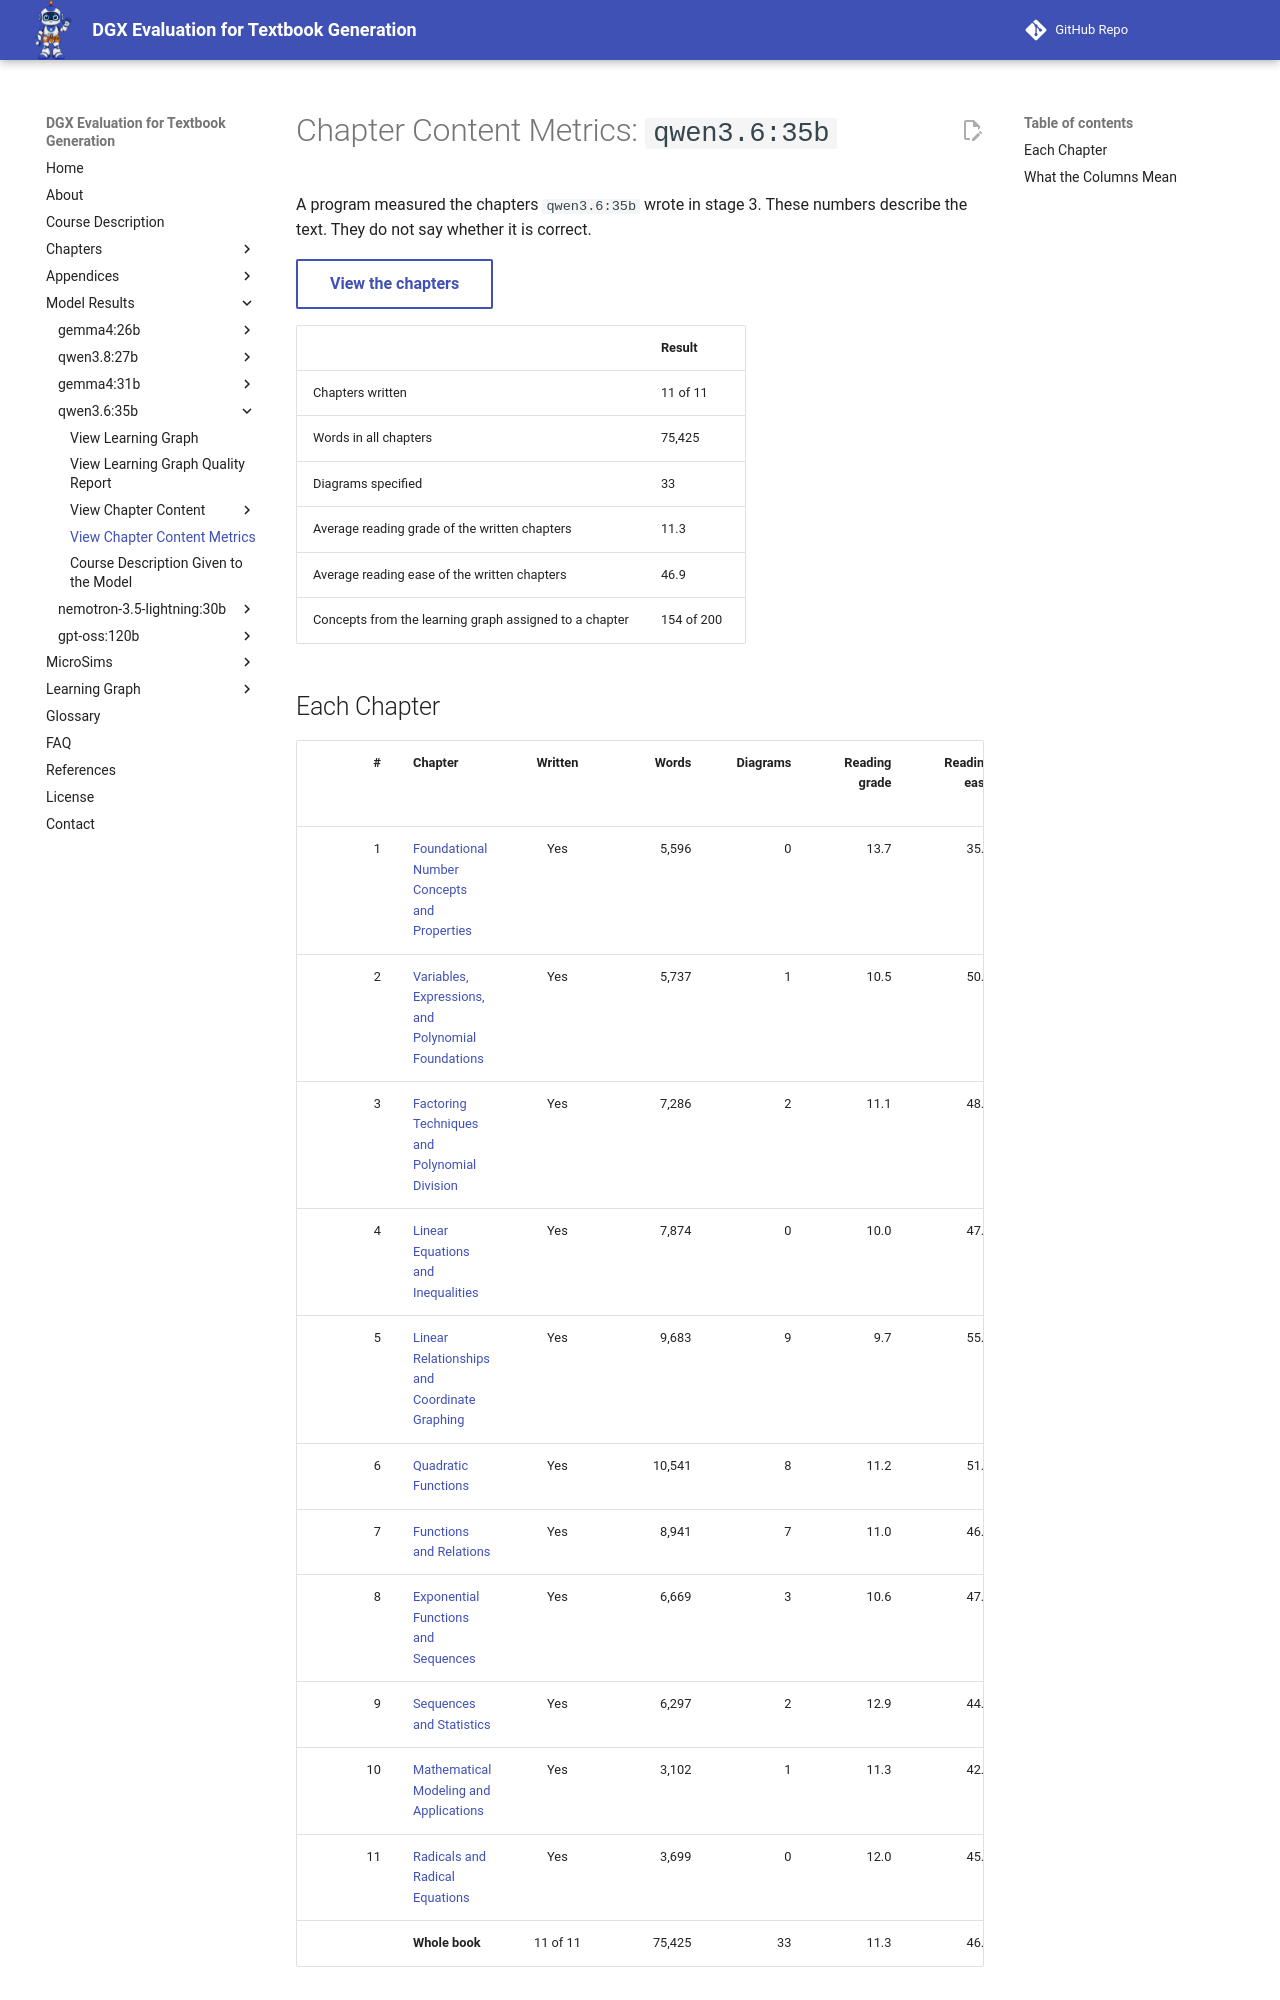

repository: dmccreary/dgx-eval · page: models/qwen3.6-35b/chapter-metrics/index.html · generator: mkdocs

---
title: 'Chapter Content Metrics: qwen3.6:35b'
description: 'Words, diagrams specified, and reading level for each chapter qwen3.6:35b wrote in the Algebra I benchmark.'
---

# Chapter Content Metrics: `qwen3.6:35b`

A program measured the chapters `qwen3.6:35b` wrote in stage 3. These numbers
describe the text. They do not say whether it is correct.

[View the chapters](chapters/index.md){ .md-button }

| | Result |
|---|---|
| Chapters written | 11 of 11 |
| Words in all chapters | 75,425 |
| Diagrams specified | 33 |
| Average reading grade of the written chapters | 11.3 |
| Average reading ease of the written chapters | 46.9 |
| Concepts from the learning graph assigned to a chapter | 154 of 200 |

## Each Chapter

| # | Chapter | Written | Words | Diagrams | Reading grade | Reading ease | Words per sentence | Lists that will not render | Links removed |
|---:|---|:---:|---:|---:|---:|---:|---:|---:|---:|
| 1 | [Foundational Number Concepts and Properties](chapters/01-foundational-concepts-and-properties/index.md) | Yes | 5,596 | 0 | 13.7 | 35.8 | 21.8 | 0 | 0 |
| 2 | [Variables, Expressions, and Polynomial Foundations](chapters/02-variables-expressions-polynomial-foundations/index.md) | Yes | 5,737 | 1 | 10.5 | 50.2 | 17.2 | 10 | 0 |
| 3 | [Factoring Techniques and Polynomial Division](chapters/03-factoring-techniques-polynomial-division/index.md) | Yes | 7,286 | 2 | 11.1 | 48.6 | 18.5 | 9 | 0 |
| 4 | [Linear Equations and Inequalities](chapters/04-linear-equations-inequalities/index.md) | Yes | 7,874 | 0 | 10.0 | 47.6 | 13.4 | 8 | 0 |
| 5 | [Linear Relationships and Coordinate Graphing](chapters/05-linear-relationships-coordinate-graphing/index.md) | Yes | 9,683 | 9 | 9.7 | 55.6 | 17.1 | 18 | 0 |
| 6 | [Quadratic Functions](chapters/06-quadratic-functions/index.md) | Yes | 10,541 | 8 | 11.2 | 51.2 | 20.5 | 12 | 0 |
| 7 | [Functions and Relations](chapters/07-functions-relations/index.md) | Yes | 8,941 | 7 | 11.0 | 46.1 | 16.6 | 23 | 0 |
| 8 | [Exponential Functions and Sequences](chapters/08-exponential-functions-sequences/index.md) | Yes | 6,669 | 3 | 10.6 | 47.9 | 16.2 | 17 | 2 |
| 9 | [Sequences and Statistics](chapters/09-sequences-and-statistics/index.md) | Yes | 6,297 | 2 | 12.9 | 44.7 | 23.5 | 9 | 0 |
| 10 | [Mathematical Modeling and Applications](chapters/10-mathematical-modeling-applications/index.md) | Yes | 3,102 | 1 | 11.3 | 42.6 | 16.0 | 1 | 0 |
| 11 | [Radicals and Radical Equations](chapters/11-radicals-and-equations/index.md) | Yes | 3,699 | 0 | 12.0 | 45.7 | 20.7 | 3 | 0 |
| | **Whole book** | 11 of 11 | 75,425 | 33 | 11.3 | 46.9 | 18.3 | 110 | 2 |
